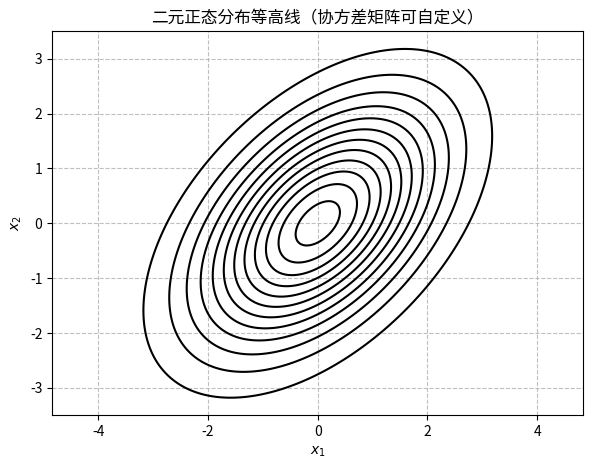

Reproduce this figure in Python.
import numpy as np
import matplotlib.pyplot as plt

# —— 自定义参数 ——
mu = [0, 0]
Sigma = [[2, 1],
         [1, 2]]   # ← 修改这里即可改变分布形状

# 构建网格
x = np.linspace(-3.5, 3.5, 200)
y = np.linspace(-3.5, 3.5, 200)
X, Y = np.meshgrid(x, y)
pos = np.dstack([X, Y])

# 计算 PDF
rv = np.random.multivariate_normal(mu, Sigma, size=0)  # 仅用于说明，实际不用
diff = pos - mu
Sigma_inv = np.linalg.inv(Sigma)
Z = np.exp(-0.5 * np.einsum('...i,ij,...j->...', diff, Sigma_inv, diff))

# 绘制等高线
plt.xlim(-3.5, 3.5)
plt.ylim(-3.5, 3.5)
plt.subplots_adjust(left=0.12, right=0.95, bottom=0.12, top=0.92)
#plt.figure(figsize=(6, 5))
plt.contour(X, Y, Z, levels=12, colors='k')  # 黑色等高线，无填充
plt.axis('equal')
plt.xlabel('$x_1$')
plt.ylabel('$x_2$')
plt.title('二元正态分布等高线（协方差矩阵可自定义）')
plt.grid(True, linestyle='--', alpha=0.8)
plt.show()
